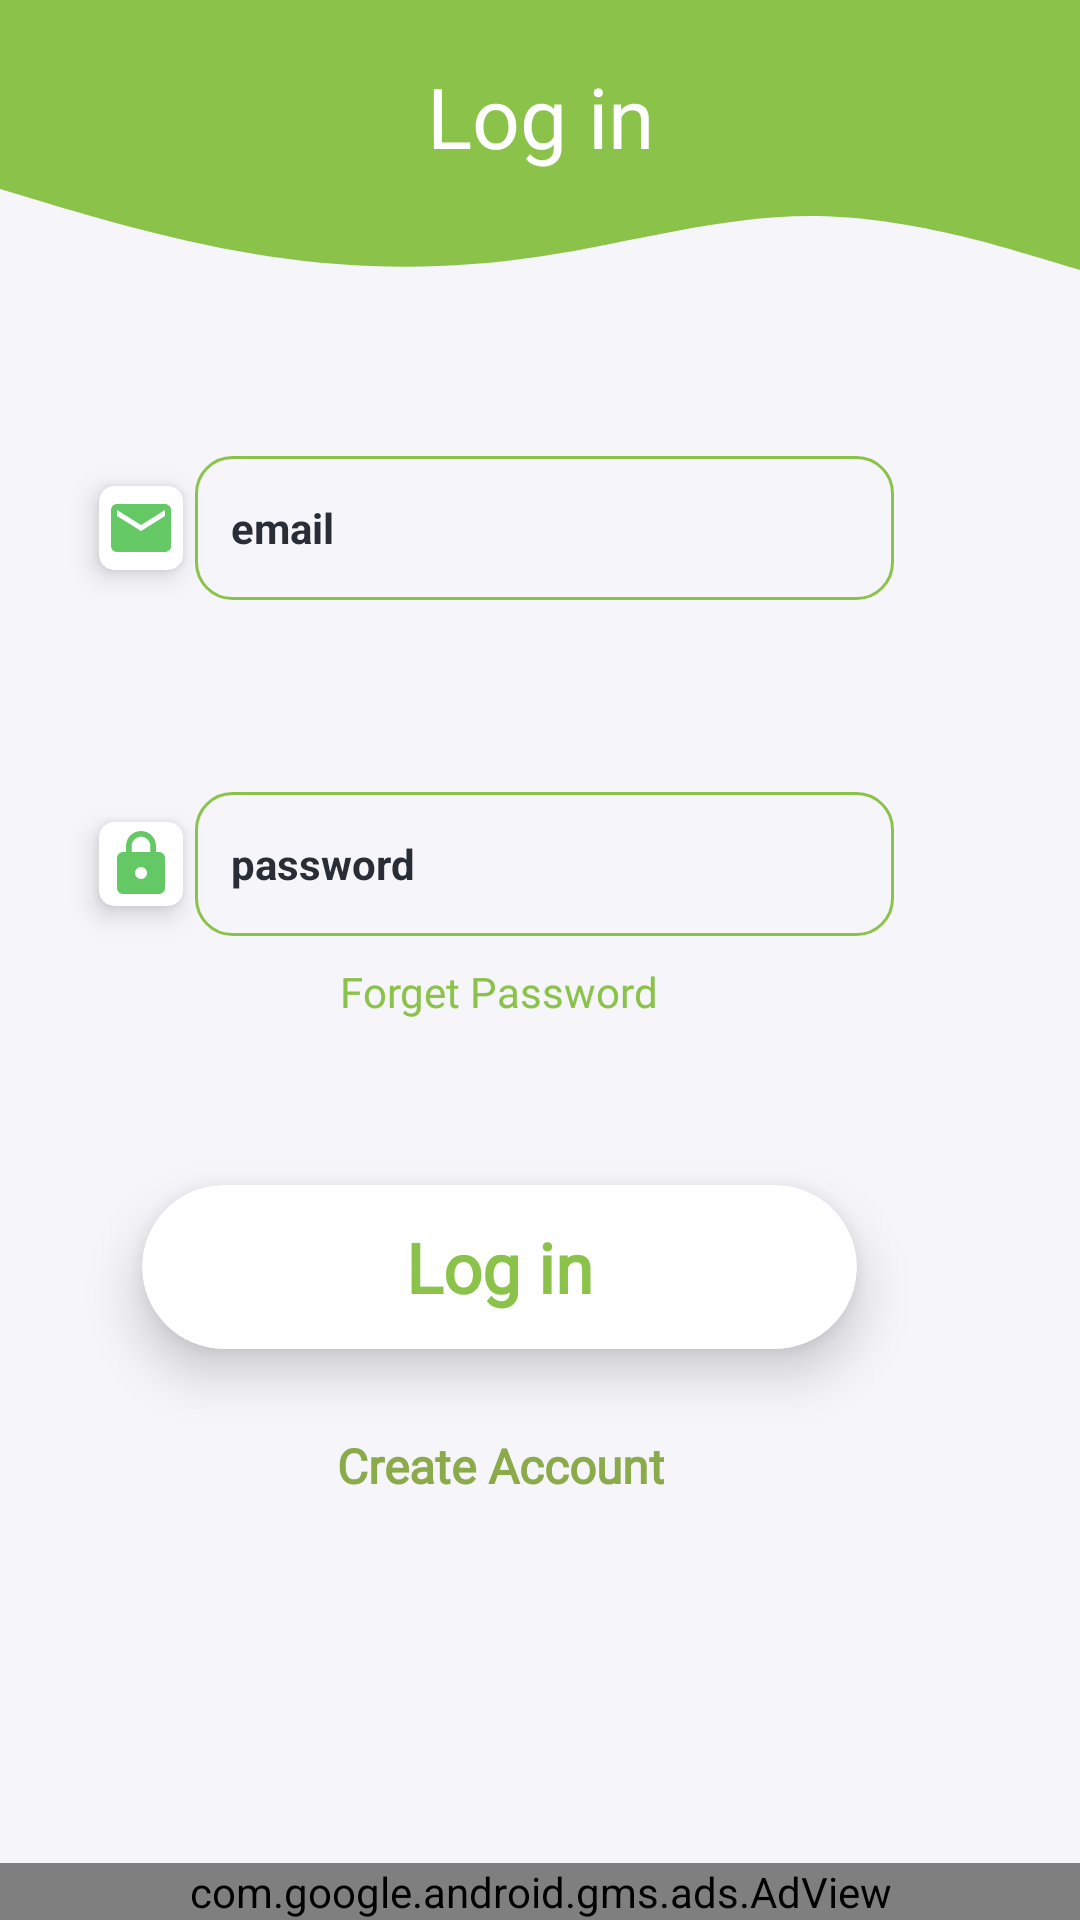

Here is an Android app screen rendered from its layout file. Give the layout XML and the strings, colors and styles it references.
<!-- AndroidManifest.xml: application theme Theme.EnglishDroid -->
<!-- res/layout/activity_login.xml -->
<?xml version="1.0" encoding="utf-8"?>
<androidx.constraintlayout.widget.ConstraintLayout xmlns:android="http://schemas.android.com/apk/res/android"
    xmlns:app="http://schemas.android.com/apk/res-auto"
    xmlns:tools="http://schemas.android.com/tools"
    android:layout_width="match_parent"
    android:layout_height="match_parent"
    android:background="@color/cardColour"
    android:layout_gravity="center"
    tools:context=".LoginActivity">

    <View
        android:layout_width="match_parent"
        android:layout_height="90dp"
        android:background="@drawable/ic_wave__1_"
        app:layout_constraintStart_toStartOf="parent"
        app:layout_constraintTop_toTopOf="parent" />


    <Button
        android:id="@+id/button_signup"
        android:layout_width="wrap_content"
        android:layout_height="wrap_content"
        android:layout_marginTop="15dp"
        android:gravity="center"
        android:textSize="16sp"
        android:text="Create Account"
        android:textAllCaps="false"
        android:textStyle="bold"
        android:fontFamily="@font/baloo"
        android:textColor="#8BAA4A"
        android:background="@android:color/transparent"
        app:layout_constraintEnd_toEndOf="@+id/loginCardView"
        app:layout_constraintStart_toStartOf="@+id/loginCardView"
        app:layout_constraintTop_toBottomOf="@+id/loginCardView" />

    <AutoCompleteTextView
        android:id="@+id/email_login"
        android:layout_width="match_parent"
        android:layout_height="wrap_content"
        android:layout_marginStart="65dp"
        android:layout_marginTop="152dp"
        android:layout_marginEnd="62dp"
        android:background="@drawable/edit_text_border"
        android:ems="10"
        android:hint="email"
        android:textColorHint="@color/black_shade_1"
        android:textStyle="bold"
        android:textSize="14sp"
        android:inputType="textEmailAddress"
        android:minHeight="48dp"
        android:paddingStart="12dp"
        android:paddingEnd="8dp"
        android:textColor="@color/black_shade_1"
        app:layout_constraintEnd_toEndOf="parent"
        app:layout_constraintHorizontal_bias="0.0"
        app:layout_constraintStart_toStartOf="parent"
        app:layout_constraintTop_toTopOf="parent" />

    <EditText
        android:id="@+id/password_login"
        android:layout_width="match_parent"
        android:layout_height="wrap_content"
        android:layout_marginStart="65dp"
        android:layout_marginTop="64dp"
        android:layout_marginEnd="62dp"
        android:background="@drawable/edit_text_border"
        android:ems="10"
        android:hint="password"
        android:textColorHint="@color/black_shade_1"
        android:textStyle="bold"
        android:inputType="textPassword"
        android:textSize="14sp"
        android:minHeight="48dp"
        android:paddingStart="12dp"
        android:paddingEnd="8dp"
        android:textColor="@color/black_shade_1"
        app:layout_constraintEnd_toEndOf="@+id/email_login"
        app:layout_constraintStart_toStartOf="@+id/email_login"
        app:layout_constraintTop_toBottomOf="@+id/email_login" />


    <androidx.cardview.widget.CardView
        android:id="@+id/cardView"
        android:layout_width="wrap_content"
        android:layout_height="wrap_content"
        android:layout_marginEnd="4dp"
        android:elevation="10dp"
        app:cardCornerRadius="5dp"
        app:cardBackgroundColor="@color/white"
        app:cardElevation="5dp"
        app:layout_constraintBottom_toBottomOf="@+id/email_login"
        app:layout_constraintEnd_toStartOf="@+id/email_login"
        app:layout_constraintTop_toTopOf="@+id/email_login">

        <ImageView
            android:id="@+id/principleImage"
            android:layout_width="wrap_content"
            android:layout_height="wrap_content"
            android:padding="2dp"
            app:srcCompat="@drawable/ic_baseline_email_24" />
    </androidx.cardview.widget.CardView>


    <androidx.cardview.widget.CardView
        android:id="@+id/cardView6"
        android:layout_width="wrap_content"
        android:layout_height="wrap_content"
        android:elevation="10dp"
        app:cardCornerRadius="5dp"
        app:cardElevation="5dp"
        app:cardBackgroundColor="@color/white"
        app:layout_constraintBottom_toBottomOf="@+id/password_login"
        app:layout_constraintEnd_toEndOf="@+id/cardView"
        app:layout_constraintStart_toStartOf="@+id/cardView"
        app:layout_constraintTop_toTopOf="@+id/password_login">

        <ImageView
            android:id="@+id/imageView3"
            android:layout_width="wrap_content"
            android:layout_height="wrap_content"
            android:padding="2dp"
            app:srcCompat="@drawable/ic_baseline_lock_24" />
    </androidx.cardview.widget.CardView>

    <androidx.cardview.widget.CardView
        android:id="@+id/loginCardView"
        android:layout_width="wrap_content"
        android:layout_height="wrap_content"
        android:layout_marginTop="131dp"
        android:clickable="true"
        android:elevation="10dp"
        android:focusable="true"
        android:foreground="?android:attr/selectableItemBackground"
        app:cardBackgroundColor="@color/white"
        app:cardCornerRadius="300dp"
        app:cardElevation="10dp"
        app:layout_constraintEnd_toEndOf="@+id/password_login"
        app:layout_constraintStart_toStartOf="@+id/cardView6"
        app:layout_constraintTop_toTopOf="@+id/password_login">

        <TextView
            android:id="@+id/textViewLogin"
            android:layout_width="wrap_content"
            android:layout_height="wrap_content"
            android:layout_gravity="center"
            android:layout_marginStart="88dp"
            android:layout_marginTop="12dp"
            android:layout_marginEnd="88dp"
            android:layout_marginBottom="12dp"
            android:clickable="true"
            android:focusable="true"
            android:fontFamily="@font/baloo"
            android:foreground="?android:attr/selectableItemBackground"
            android:gravity="center"
            android:text="Log in"
            android:textColor="@color/textColour"
            android:textSize="23sp"
            android:textStyle="bold" />
    </androidx.cardview.widget.CardView>

    <ImageView
        android:id="@+id/back_image_loginPage"
        android:layout_width="wrap_content"
        android:layout_height="wrap_content"
        android:layout_marginStart="10dp"
        android:layout_marginTop="20dp"
        app:layout_constraintStart_toStartOf="parent"
        app:layout_constraintTop_toTopOf="parent"

        app:srcCompat="@drawable/ic_baseline_arrow_back_24" />

    <ProgressBar
        android:id="@+id/progressBar_login"
        style="?android:attr/progressBarStyle"
        android:layout_width="wrap_content"
        android:layout_height="wrap_content"
        android:visibility="gone"
        app:layout_constraintBottom_toTopOf="@+id/loginCardView"
        app:layout_constraintEnd_toEndOf="@+id/button_signup"
        app:layout_constraintStart_toStartOf="@+id/button_signup"
        app:layout_constraintTop_toBottomOf="@+id/password_login" />

    <TextView
        android:id="@+id/textView2"
        android:layout_width="wrap_content"
        android:layout_height="wrap_content"
        android:layout_marginTop="20dp"
        android:fontFamily="@font/baloo"
        android:text="Log in"
        android:textColor="@color/white"
        android:textSize="28sp"

        app:layout_constraintEnd_toEndOf="parent"
        app:layout_constraintStart_toStartOf="parent"
        app:layout_constraintTop_toTopOf="parent" />

    <TextView
        android:id="@+id/forgetPassword_textView"
        android:layout_width="wrap_content"
        android:layout_height="wrap_content"
        android:text="Forget Password"
        android:textColor="@color/textColour"
        android:fontFamily="@font/baloo"
        app:layout_constraintBottom_toTopOf="@+id/loginCardView"
        app:layout_constraintEnd_toEndOf="@+id/password_login"
        app:layout_constraintStart_toStartOf="@+id/cardView6"
        app:layout_constraintTop_toBottomOf="@+id/password_login"
        app:layout_constraintVertical_bias="0.14" />

    <com.google.android.gms.ads.AdView
        android:id="@+id/adView_login"
        android:layout_width="match_parent"
        android:layout_height="wrap_content"
        android:layout_alignParentBottom="true"
        android:layout_centerHorizontal="true"
        app:adSize="BANNER"
        app:adUnitId="ca-app-pub-3532725936688615/3230526705"
        app:layout_constraintBottom_toBottomOf="parent"
        app:layout_constraintEnd_toEndOf="parent"
        app:layout_constraintStart_toStartOf="parent" />

</androidx.constraintlayout.widget.ConstraintLayout>
<!-- resources referenced by this layout -->
<resources>
  <color name="black_shade_1">#292D36</color>
  <color name="cardColour">#F5F5FA</color>
  <color name="textColour">#8BC34A</color>
  <color name="white">#FFFFFFFF</color>
  <!-- drawable edit_text_border (drawable) -->
  <?xml version="1.0" encoding="utf-8"?>
  <shape xmlns:android="http://schemas.android.com/apk/res/android"
      android:shape="rectangle">
      <solid
          android:color="@android:color/transparent"/>
  
      <corners
          android:bottomRightRadius="12dp"
          android:bottomLeftRadius="12dp"
          android:topLeftRadius="12dp"
          android:topRightRadius="12dp"/>
      <stroke
          android:color="@color/textColour"
          android:width="1dp"/>
  </shape>
  <!-- drawable ic_baseline_email_24 (drawable) -->
  <vector android:height="24dp" android:tint="#64C864"
      android:viewportHeight="24" android:viewportWidth="24"
      android:width="24dp" xmlns:android="http://schemas.android.com/apk/res/android">
      <path android:fillColor="@android:color/white" android:pathData="M20,4L4,4c-1.1,0 -1.99,0.9 -1.99,2L2,18c0,1.1 0.9,2 2,2h16c1.1,0 2,-0.9 2,-2L22,6c0,-1.1 -0.9,-2 -2,-2zM20,8l-8,5 -8,-5L4,6l8,5 8,-5v2z"/>
  </vector>
  <!-- drawable ic_baseline_lock_24 (drawable) -->
  <vector android:height="24dp" android:tint="#64C864"
      android:viewportHeight="24" android:viewportWidth="24"
      android:width="24dp" xmlns:android="http://schemas.android.com/apk/res/android">
      <path android:fillColor="@android:color/white" android:pathData="M18,8h-1L17,6c0,-2.76 -2.24,-5 -5,-5S7,3.24 7,6v2L6,8c-1.1,0 -2,0.9 -2,2v10c0,1.1 0.9,2 2,2h12c1.1,0 2,-0.9 2,-2L20,10c0,-1.1 -0.9,-2 -2,-2zM12,17c-1.1,0 -2,-0.9 -2,-2s0.9,-2 2,-2 2,0.9 2,2 -0.9,2 -2,2zM15.1,8L8.9,8L8.9,6c0,-1.71 1.39,-3.1 3.1,-3.1 1.71,0 3.1,1.39 3.1,3.1v2z"/>
  </vector>
  <!-- drawable ic_wave__1_ (drawable) -->
  <vector xmlns:android="http://schemas.android.com/apk/res/android"
      android:width="1440dp"
      android:height="320dp"
      android:viewportWidth="1440"
      android:viewportHeight="320">
    <path
        android:pathData="M0,224L60,240C120,256 240,288 360,304C480,320 600,320 720,304C840,288 960,256 1080,256C1200,256 1320,288 1380,304L1440,320L1440,0L1380,0C1320,0 1200,0 1080,0C960,0 840,0 720,0C600,0 480,0 360,0C240,0 120,0 60,0L0,0Z"
        android:fillColor="#8bc34a"/>
  </vector>
  <style name="Theme.EnglishDroid" parent="Theme.MaterialComponents.DayNight.DarkActionBar">
          
          <item name="colorPrimary">@color/purple_500</item>
          <item name="colorPrimaryVariant">@color/purple_700</item>
          <item name="colorOnPrimary">@color/white</item>
          
          <item name="colorSecondary">@color/teal_200</item>
          <item name="colorSecondaryVariant">@color/teal_700</item>
          <item name="colorOnSecondary">@color/black</item>
          
          <item name="android:statusBarColor" tools:targetApi="l">?attr/colorPrimaryVariant</item>
          
      </style>
  <color name="purple_500">#50E350</color>
  <color name="purple_700">#50E350</color>
  <color name="teal_200">#FF03DAC5</color>
  <color name="teal_700">#FF018786</color>
  <color name="black">#FF000000</color>
</resources>
